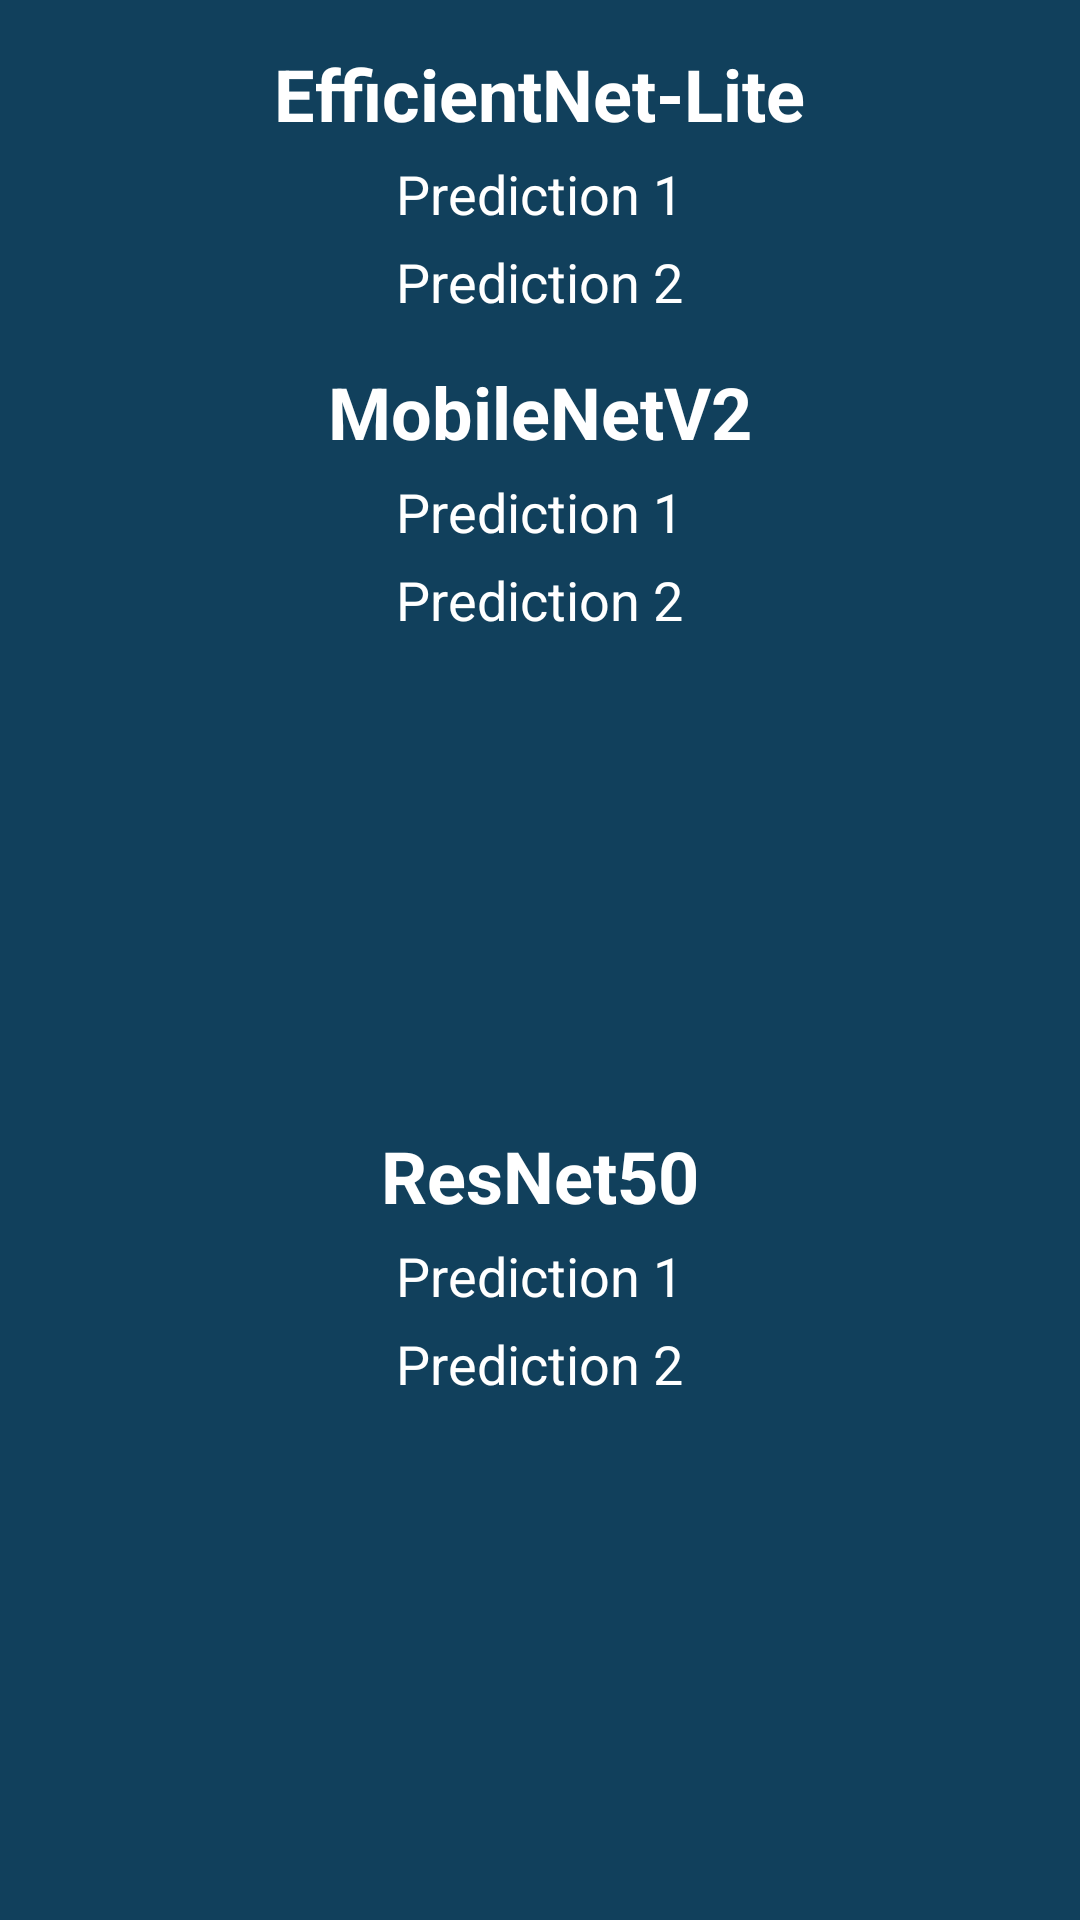

Reconstruct the res/layout file that produces this screen, plus the resources it refers to.
<!-- AndroidManifest.xml: application theme Theme.Testnotfinal -->
<!-- res/layout/predict_window.xml -->
<?xml version="1.0" encoding="utf-8"?>
<androidx.constraintlayout.widget.ConstraintLayout xmlns:android="http://schemas.android.com/apk/res/android"
    xmlns:tools="http://schemas.android.com/tools"
    android:layout_width="match_parent"
    android:layout_height="wrap_content"
    xmlns:app="http://schemas.android.com/apk/res-auto"
    android:background="#11405C">

    <LinearLayout
        android:id="@+id/linearLayout1"
        android:layout_width="match_parent"
        android:layout_height="wrap_content"
        android:layout_marginLeft="25dp"
        android:layout_marginRight="25dp"
        android:orientation="vertical"
        android:gravity="center"
        app:layout_constraintTop_toTopOf="parent"
        app:layout_constraintLeft_toLeftOf="parent"
        app:layout_constraintRight_toRightOf="parent">
        <TextView
            android:id="@+id/text1"
            android:layout_width="wrap_content"
            android:layout_height="wrap_content"
            android:layout_marginTop="15dp"
            android:gravity="center"
            android:text="EfficientNet-Lite"
            android:textSize="24sp"
            android:textStyle="bold"
            android:textColor="@color/white"/>
        <TextView
            android:id="@+id/predictA1"
            android:layout_width="wrap_content"
            android:layout_height="wrap_content"
            android:layout_marginTop="5dp"
            android:gravity="center"
            android:text="Prediction 1"
            android:textSize="18sp"
            android:textColor="@color/white"/>
        <TextView
            android:id="@+id/predictA2"
            android:layout_width="wrap_content"
            android:layout_height="wrap_content"
            android:layout_marginTop="5dp"
            android:gravity="center"
            android:text="Prediction 2"
            android:textSize="18sp"
            android:textColor="@color/white"/>
    </LinearLayout>

    <LinearLayout
        android:id="@+id/linearLayout2"
        android:layout_width="match_parent"
        android:layout_height="wrap_content"
        android:layout_marginLeft="25dp"
        android:layout_marginRight="25dp"
        android:orientation="vertical"
        android:gravity="center"
        app:layout_constraintTop_toBottomOf="@id/linearLayout1"
        app:layout_constraintLeft_toLeftOf="parent"
        app:layout_constraintRight_toRightOf="parent">
        <TextView
            android:id="@+id/text2"
            android:layout_width="wrap_content"
            android:layout_height="wrap_content"
            android:layout_marginTop="15dp"
            android:gravity="center"
            android:text="MobileNetV2"
            android:textSize="24sp"
            android:textStyle="bold"
            android:textColor="@color/white"/>
        <TextView
            android:id="@+id/predictB1"
            android:layout_width="wrap_content"
            android:layout_height="wrap_content"
            android:layout_marginTop="5dp"
            android:gravity="center"
            android:text="Prediction 1"
            android:textSize="18sp"
            android:textColor="@color/white"/>
        <TextView
            android:id="@+id/predictB2"
            android:layout_width="wrap_content"
            android:layout_height="wrap_content"
            android:layout_marginTop="5dp"
            android:gravity="center"
            android:text="Prediction 2"
            android:textSize="18sp"
            android:textColor="@color/white"/>
    </LinearLayout>

    <LinearLayout
        android:id="@+id/linearLayout3"
        android:layout_width="match_parent"
        android:layout_height="wrap_content"
        android:layout_marginLeft="25dp"
        android:layout_marginRight="25dp"
        android:orientation="vertical"
        android:gravity="center"
        android:layout_marginBottom="25dp"
        app:layout_constraintTop_toBottomOf="@id/linearLayout2"
        app:layout_constraintBottom_toBottomOf="parent"
        app:layout_constraintLeft_toLeftOf="parent"
        app:layout_constraintRight_toRightOf="parent">
        <TextView
            android:id="@+id/text3"
            android:layout_width="wrap_content"
            android:layout_height="wrap_content"
            android:layout_marginTop="15dp"
            android:gravity="center"
            android:text="ResNet50"
            android:textSize="24sp"
            android:textStyle="bold"
            android:textColor="@color/white"/>
        <TextView
            android:id="@+id/predictC1"
            android:layout_width="wrap_content"
            android:layout_height="wrap_content"
            android:layout_marginTop="5dp"
            android:gravity="center"
            android:text="Prediction 1"
            android:textSize="18sp"
            android:textColor="@color/white"/>
        <TextView
            android:id="@+id/predictC2"
            android:layout_width="wrap_content"
            android:layout_height="wrap_content"
            android:layout_marginTop="5dp"
            android:gravity="center"
            android:text="Prediction 2"
            android:textSize="18sp"
            android:textColor="@color/white"/>
    </LinearLayout>

</androidx.constraintlayout.widget.ConstraintLayout>
<!-- resources referenced by this layout -->
<resources>
  <style name="Theme.Testnotfinal" parent="Theme.MaterialComponents.DayNight.NoActionBar">
          
  
          <item name="colorPrimary">@color/white</item>
          <item name="colorPrimaryVariant">@color/purple_700</item>
          <item name="colorOnPrimary">@color/white</item>
          
          <item name="colorSecondary">@color/teal_200</item>
          <item name="colorSecondaryVariant">@color/teal_700</item>
          <item name="colorOnSecondary">@color/black</item>
          
          <item name="android:statusBarColor">?attr/colorPrimaryVariant</item>
          
      </style>
  <!-- not gathered from this repository: default colours our renderer supplied (Android Studio template values) -->
  <color name="purple_700">#FF3700B3</color>
  <color name="teal_200">#FF03DAC5</color>
  <color name="teal_700">#FF018786</color>
  <color name="black">#FF000000</color>
  <color name="white">#FFFFFFFF</color>
</resources>
